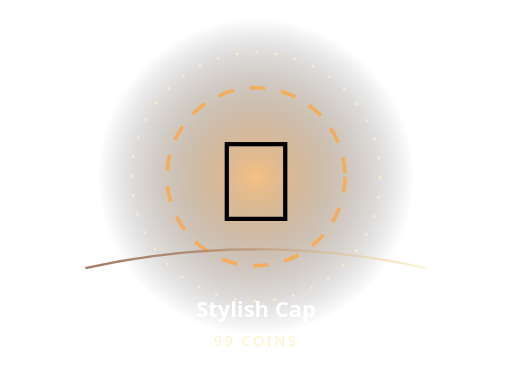
t = 0.00 s
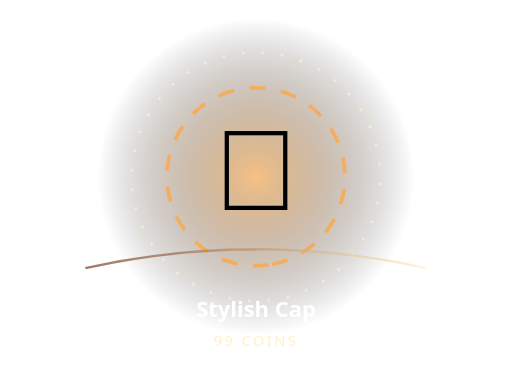
t = 0.75 s
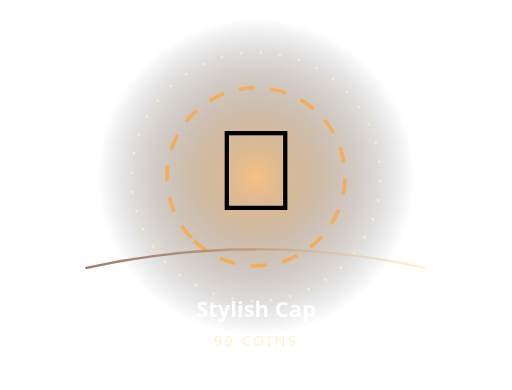
t = 1.25 s
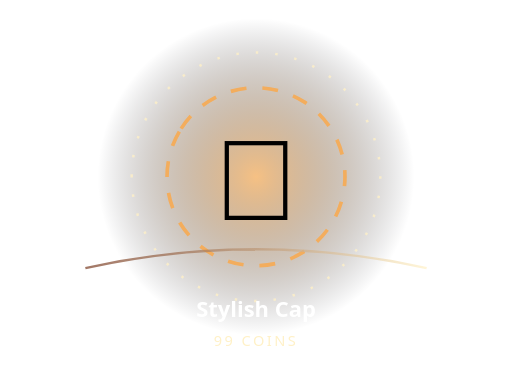
t = 1.95 s
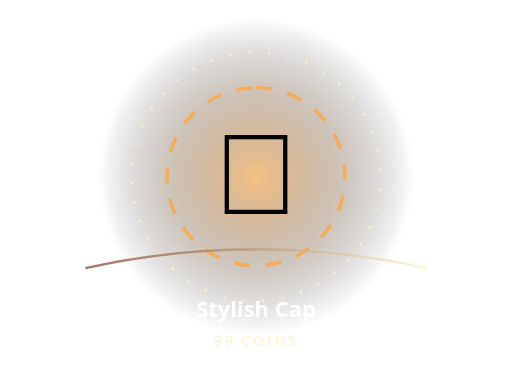
t = 2.48 s
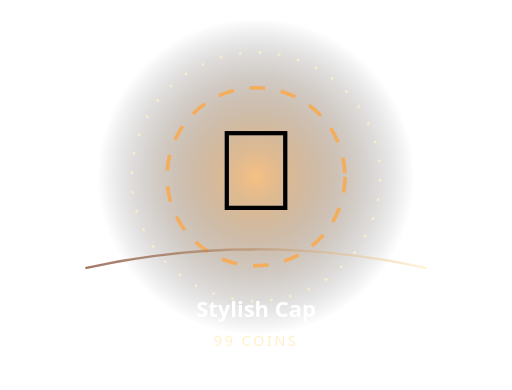
t = 3.30 s

The animated SVG that drew these frames (rendered in a browser with its animation timeline set to each time). Animation: 3 SMIL elements (animateTransform=3); one cycle of 3.90 s, repeats indefinitely.

<svg xmlns="http://www.w3.org/2000/svg" width="420" height="320" viewBox="0 0 420 320" role="img" aria-label="Animated Stylish Cap">
<defs><radialGradient id="b"><stop stop-color="#f3ad5d" stop-opacity=".76"/><stop offset="1" stop-color="#080c18" stop-opacity="0"/></radialGradient><linearGradient id="r"><stop stop-color="#7a3d24"/><stop offset="1" stop-color="#fff1c7"/></linearGradient></defs>
<circle cx="210" cy="145" r="130" fill="url(#b)"/>
<circle cx="210" cy="145" r="73" fill="none" stroke="#f3ad5d" stroke-width="3" stroke-dasharray="13 13"><animateTransform attributeName="transform" type="rotate" from="0 210 145" to="360 210 145" dur="3.3s" repeatCount="indefinite"/></circle>
<circle cx="210" cy="145" r="102" fill="none" stroke="#fff1c7" stroke-opacity=".8" stroke-width="2" stroke-dasharray="2 14"><animateTransform attributeName="transform" type="rotate" from="360 210 145" to="0 210 145" dur="3.9s" repeatCount="indefinite"/></circle>
<g><animateTransform attributeName="transform" type="translate" values="0 4;0 -8;0 4" dur="2.0s" repeatCount="indefinite"/><text x="210" y="177" font-size="94" text-anchor="middle" font-family="'Segoe UI Emoji','Apple Color Emoji',sans-serif">🧢</text></g>
<path d="M70 220 Q210 189 350 220" fill="none" stroke="url(#r)" stroke-width="2" stroke-opacity=".7"/>
<text x="210" y="260" text-anchor="middle" fill="#fff" font-family="system-ui,sans-serif" font-weight="850" font-size="18">Stylish Cap</text>
<text x="210" y="284" text-anchor="middle" fill="#fff1c7" font-family="system-ui,sans-serif" font-size="12" letter-spacing="2">99 COINS</text></svg>
